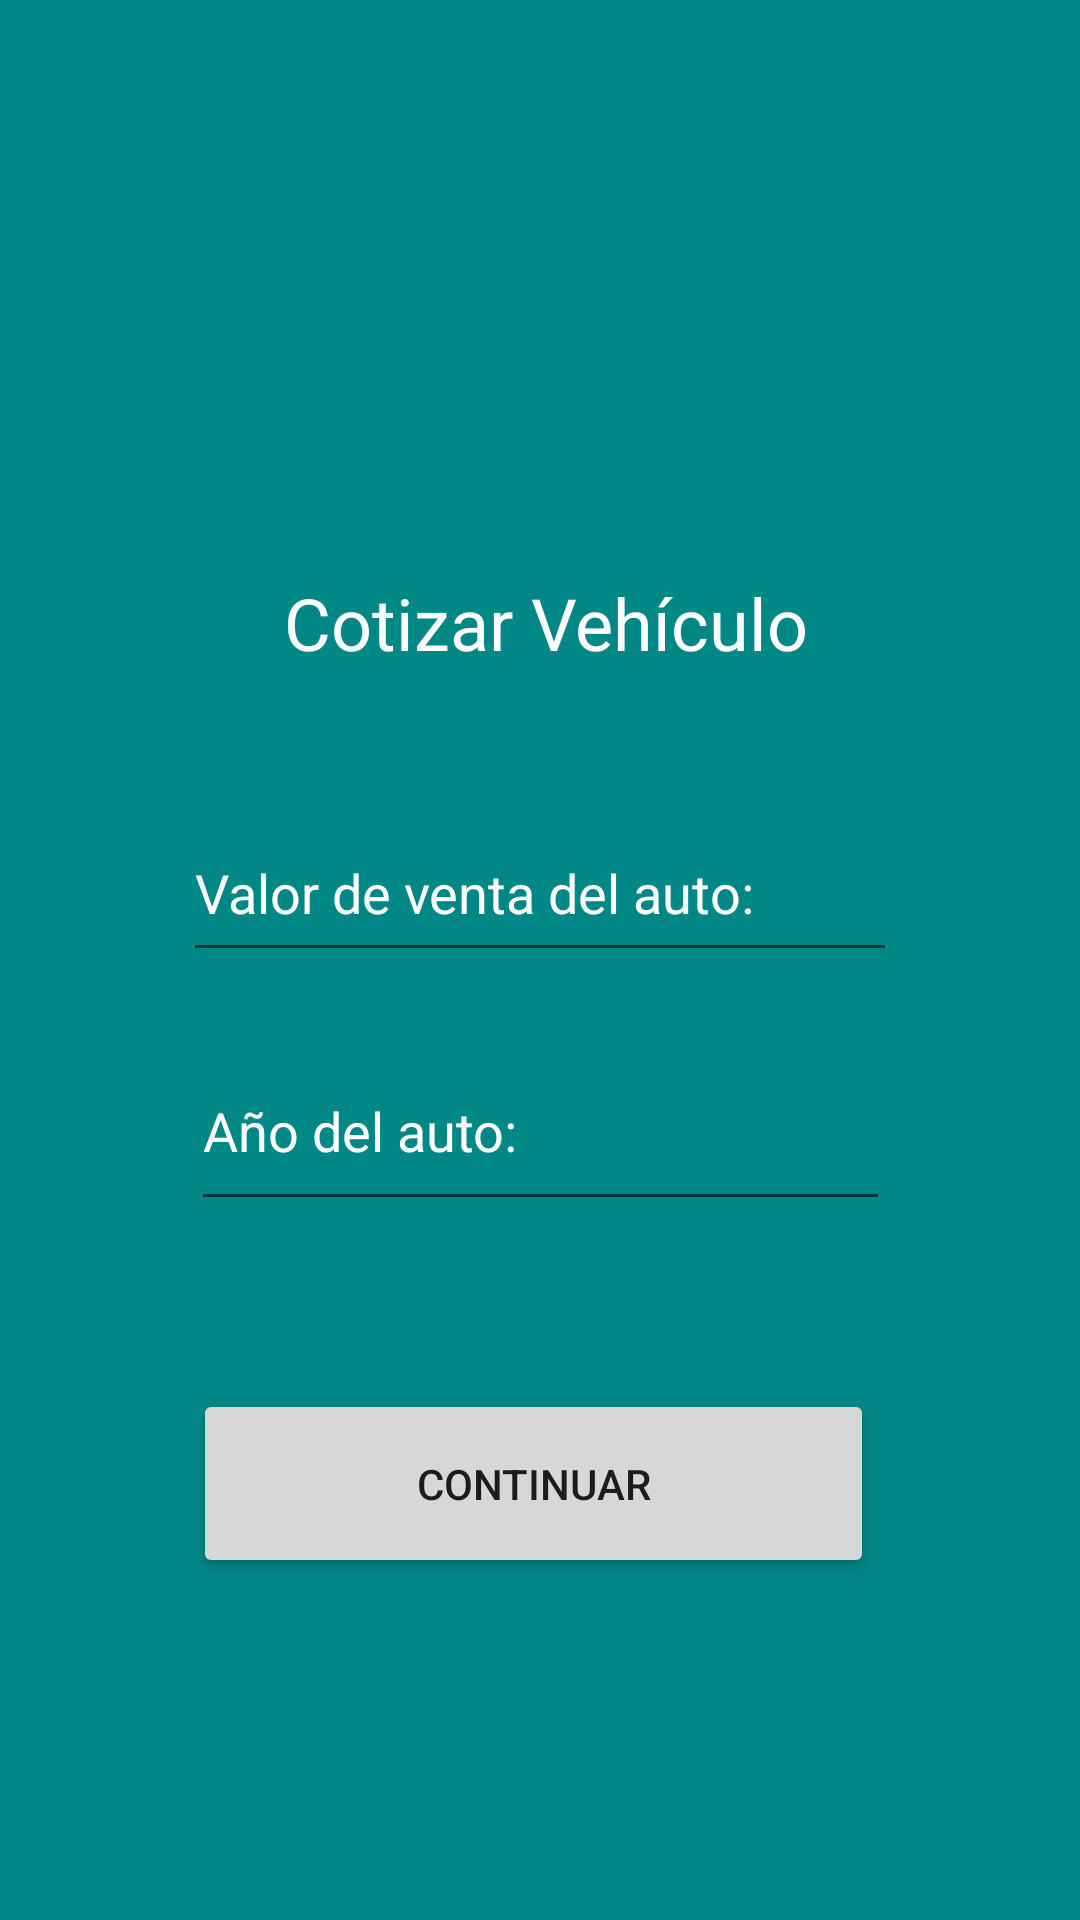

Here is an Android app screen rendered from its layout file. Give the layout XML and the strings, colors and styles it references.
<!-- AndroidManifest.xml: application theme Theme.Practica03 -->
<!-- res/layout/fragment_cotizar.xml -->
<?xml version="1.0" encoding="utf-8"?>
<FrameLayout xmlns:android="http://schemas.android.com/apk/res/android"
    xmlns:app="http://schemas.android.com/apk/res-auto"
    xmlns:tools="http://schemas.android.com/tools"
    android:layout_width="match_parent"
    android:layout_height="match_parent"
    android:background="@color/teal_700"
    tools:context=".cotizarFragment">

    <androidx.constraintlayout.widget.ConstraintLayout
        android:layout_width="match_parent"
        android:layout_height="match_parent">

        <ImageView
            android:id="@+id/imageView8"
            android:layout_width="354dp"
            android:layout_height="75dp"
            android:layout_marginTop="72dp"
            app:layout_constraintEnd_toEndOf="parent"
            app:layout_constraintHorizontal_bias="0.491"
            app:layout_constraintStart_toStartOf="parent"
            app:layout_constraintTop_toTopOf="parent"
            app:srcCompat="@drawable/logo1001pie" />

        <Button
            android:id="@+id/btn_continuar"
            android:layout_width="227dp"
            android:layout_height="63dp"
            android:layout_marginTop="56dp"
            android:text="Continuar"
            app:layout_constraintEnd_toEndOf="parent"
            app:layout_constraintHorizontal_bias="0.483"
            app:layout_constraintStart_toStartOf="parent"
            app:layout_constraintTop_toBottomOf="@+id/anio_cotizar" />

        <TextView
            android:id="@+id/textView3"
            android:layout_width="223dp"
            android:layout_height="41dp"
            android:layout_marginTop="40dp"
            android:gravity="center"
            android:text="Cotizar Vehículo"
            android:textColor="@color/white"
            android:textSize="24dp"
            app:layout_constraintEnd_toEndOf="parent"
            app:layout_constraintHorizontal_bias="0.515"
            app:layout_constraintStart_toStartOf="parent"
            app:layout_constraintTop_toBottomOf="@+id/imageView8" />

        <EditText
            android:id="@+id/precio_cotizar"
            android:layout_width="238dp"
            android:layout_height="56dp"
            android:layout_marginTop="40dp"
            android:ems="10"
            android:hint="@string/txt_precio"
            android:inputType="number"
            android:textColor="@color/white"
            android:textColorHint="#FFFFFF"
            app:layout_constraintEnd_toEndOf="parent"
            app:layout_constraintStart_toStartOf="parent"
            app:layout_constraintTop_toBottomOf="@+id/textView3" />

        <EditText
            android:id="@+id/anio_cotizar"
            android:layout_width="233dp"
            android:layout_height="63dp"
            android:layout_marginTop="20dp"
            android:ems="10"
            android:hint="@string/txt_year"
            android:inputType="number"
            android:textColor="@color/white"
            android:textColorHighlight="@color/teal_200"
            android:textColorHint="@color/white"
            app:layout_constraintEnd_toEndOf="parent"
            app:layout_constraintStart_toStartOf="parent"
            app:layout_constraintTop_toBottomOf="@+id/precio_cotizar" />
    </androidx.constraintlayout.widget.ConstraintLayout>
</FrameLayout>
<!-- resources referenced by this layout -->
<resources>
  <string name="txt_precio">Valor de venta del auto:</string>
  <string name="txt_year">Año del auto:</string>
  <style name="Theme.Practica03" parent="Theme.MaterialComponents.DayNight.NoActionBar">
          
          <item name="colorPrimary">@color/purple_500</item>
          <item name="colorPrimaryVariant">@color/purple_700</item>
          <item name="colorOnPrimary">@color/white</item>
          
          <item name="colorSecondary">@color/teal_200</item>
          <item name="colorSecondaryVariant">@color/teal_700</item>
          <item name="colorOnSecondary">@color/black</item>
          
          <item name="android:statusBarColor" tools:targetApi="l">?attr/colorPrimaryVariant</item>
          
          <item name="android:windowTranslucentStatus">true</item>
      </style>
  <!-- not gathered from this repository: default colours our renderer supplied (Android Studio template values) -->
  <color name="purple_500">#FF6200EE</color>
  <color name="purple_700">#FF3700B3</color>
  <color name="teal_200">#FF03DAC5</color>
  <color name="teal_700">#FF018786</color>
  <color name="black">#FF000000</color>
  <color name="white">#FFFFFFFF</color>
</resources>
